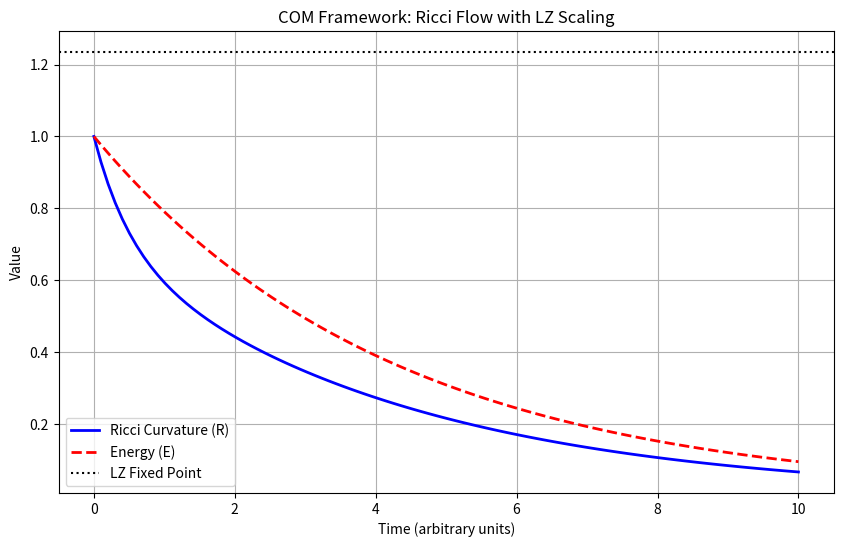

Reproduce this figure in Python.
import numpy as np
from scipy.integrate import odeint
import matplotlib.pyplot as plt  # Missing import added

def ricci_flow(y, t, LZ):
    """Simulate Ricci flow with LZ scaling."""
    R, E = y  # Curvature (R) and Energy (E)
    dRdt = -2 * R + LZ * E  # Ricci flow with LZ coupling
    dEdt = -0.235 * E  # HQS energy dissipation (23.5% shift)
    return [dRdt, dEdt]

# Initial conditions
y0 = [1.0, 1.0]  # Initial curvature R=1, energy E=1
t = np.linspace(0, 10, 100)  # Time steps

# Solve ODE
sol = odeint(ricci_flow, y0, t, args=(1.23498,))  # LZ = 1.23498

# Plot results
plt.figure(figsize=(10, 6))
plt.plot(t, sol[:, 0], 'b-', linewidth=2, label='Ricci Curvature (R)')
plt.plot(t, sol[:, 1], 'r--', linewidth=2, label='Energy (E)')
plt.axhline(1.23498, color='k', linestyle=':', label='LZ Fixed Point')
plt.xlabel('Time (arbitrary units)')
plt.ylabel('Value')
plt.title('COM Framework: Ricci Flow with LZ Scaling')
plt.legend()
plt.grid(True)
plt.show()